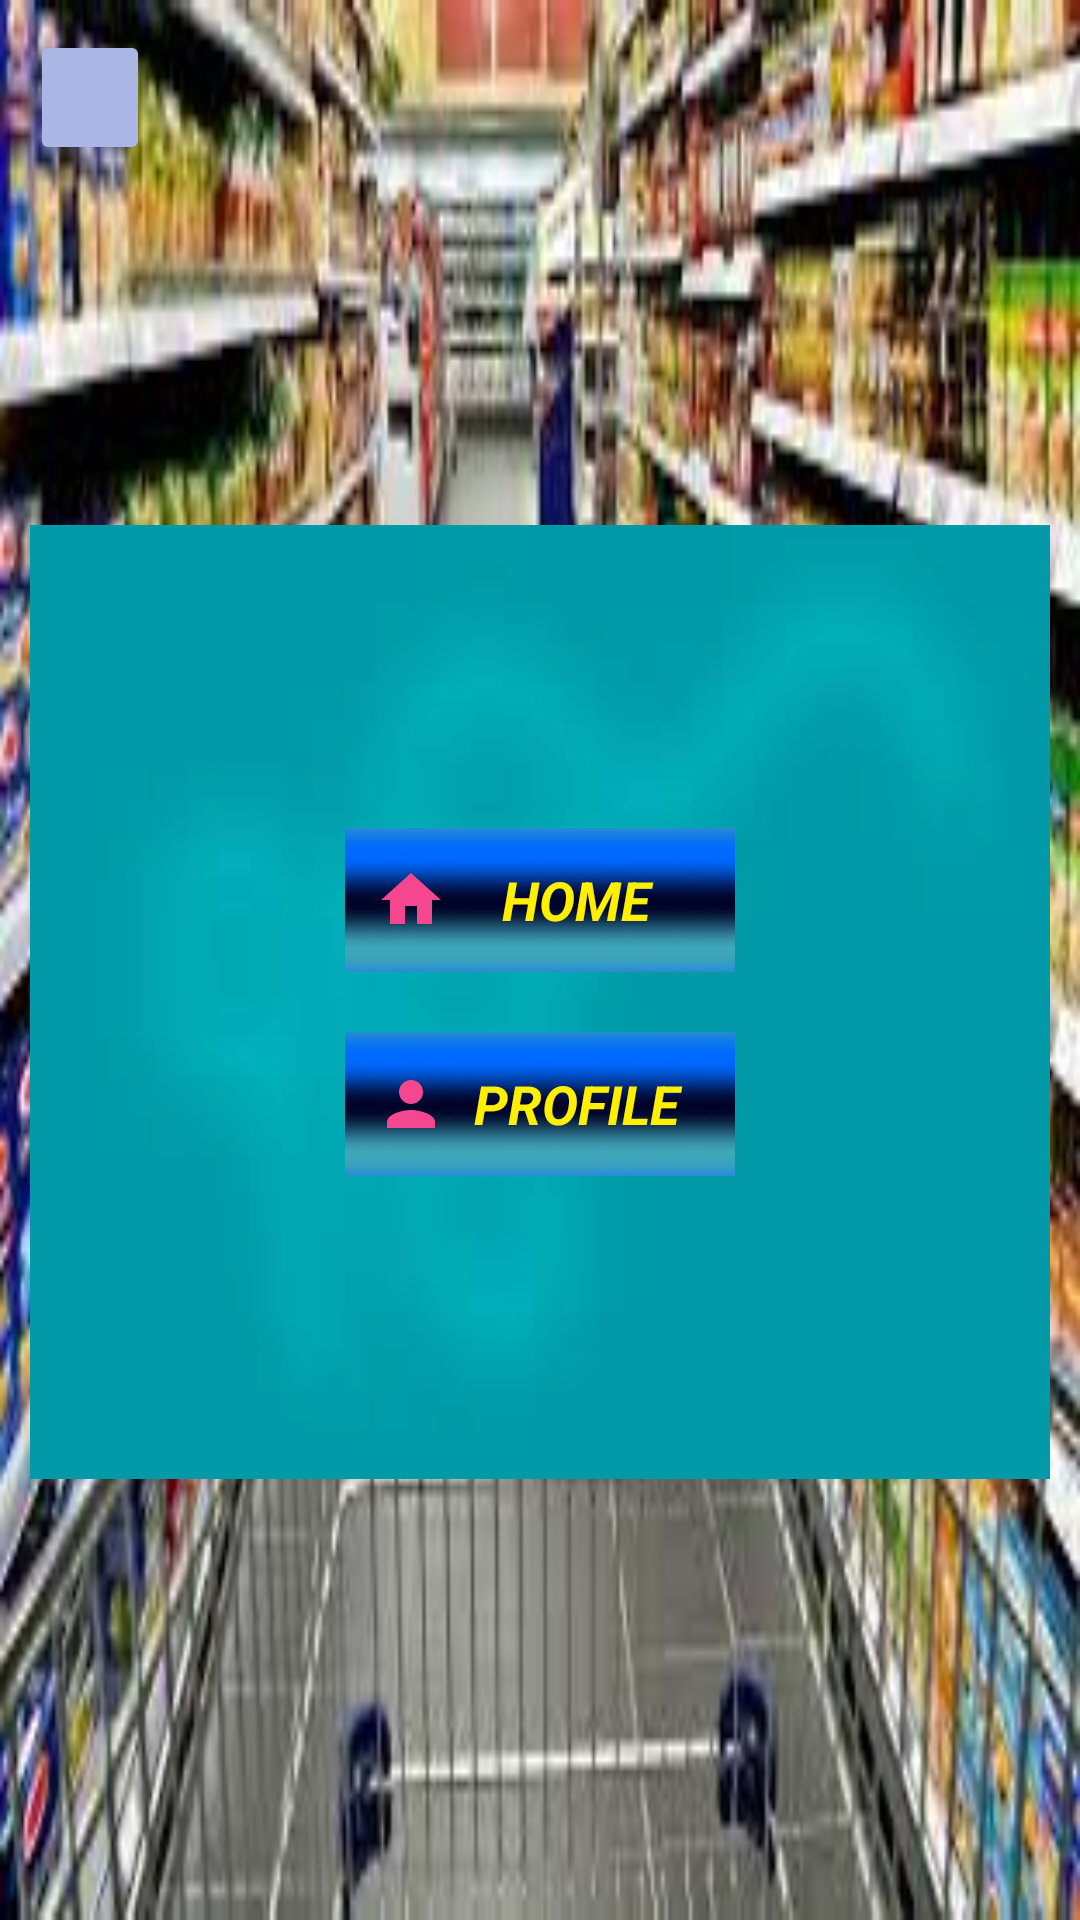

Layout XML and referenced resources for this Android screen:
<!-- AndroidManifest.xml: application theme Theme.Grocery_new -->
<!-- res/layout/activity_profile.xml -->
<?xml version="1.0" encoding="utf-8"?>
<RelativeLayout xmlns:android="http://schemas.android.com/apk/res/android"
    xmlns:app="http://schemas.android.com/apk/res-auto"
    xmlns:tools="http://schemas.android.com/tools"
    android:layout_width="match_parent"
    android:layout_height="match_parent"
    android:background="@drawable/start_back"
    tools:context=".profile">

    <LinearLayout
        android:layout_width="match_parent"
        android:layout_height="match_parent"
        android:background="@drawable/gro1"
        android:orientation="vertical">

        <Button
            android:id="@+id/back"
            android:layout_width="40dp"
            android:layout_height="45dp"
            android:layout_margin="10dp"
            android:backgroundTint="#acb6e5"
            android:padding="9dp"
            app:cornerRadius="@android:dimen/app_icon_size"
            app:icon="@drawable/backicon" />

        <LinearLayout
            android:layout_width="match_parent"
            android:layout_height="318dp"
            android:layout_gravity="center"
            android:layout_marginStart="10dp"
            android:layout_marginTop="110dp"
            android:layout_marginEnd="10dp"
            android:layout_marginRight="10dp"
            android:layout_marginBottom="10dp"
            android:background="@drawable/bc2"
            android:gravity="center"
            android:orientation="vertical"
            android:padding="10dp">

            

            <TextView
                android:id="@+id/home_btn"
                android:layout_width="130dp"
                android:layout_height="48dp"
                android:layout_margin="10dp"
                android:background="@drawable/bc1"
                android:drawableLeft="@drawable/ic_home_black_24dp"
                android:gravity="center"
                android:padding="10dp"
                android:text="HOME"
                android:textColor="@color/yel"
                android:textSize="18sp"
                android:textStyle="bold|italic"
                app:cornerRadius="@android:dimen/app_icon_size" />

            <TextView
                android:id="@+id/profile_btn"
                android:layout_width="130dp"
                android:layout_height="48dp"
                android:layout_margin="10dp"
                android:background="@drawable/bc1"
                android:drawableLeft="@drawable/manimg"
                android:gravity="center"
                android:padding="10dp"
                android:text="PROFILE"
                android:textColor="@color/yel"
                android:textSize="18sp"
                android:textStyle="bold|italic"
                app:cornerRadius="@android:dimen/app_icon_size" />
        </LinearLayout>


    </LinearLayout>
</RelativeLayout>
<!-- resources referenced by this layout -->
<resources>
  <color name="yel">#FFFFF000</color>
  <!-- drawable bc1: jpg bitmap (drawable-v24, 1654 bytes) -->
  <!-- drawable bc2: jpg bitmap (drawable-v24, 1094 bytes) -->
  <!-- drawable gro1: jpg bitmap (drawable-v24, 18207 bytes) -->
  <!-- drawable ic_home_black_24dp (drawable) -->
  <vector xmlns:android="http://schemas.android.com/apk/res/android"
      android:width="24dp"
      android:height="24dp"
      android:viewportWidth="24.0"
      android:viewportHeight="24.0">
      <path
          android:fillColor="#f54790"
          android:pathData="M10,20v-6h4v6h5v-8h3L12,3 2,12h3v8z" />
  </vector>
  <!-- drawable manimg (drawable) -->
  <vector android:height="24dp" android:tint="#f54790"
      android:viewportHeight="24" android:viewportWidth="24"
      android:width="24dp" xmlns:android="http://schemas.android.com/apk/res/android">
      <path android:fillColor="@android:color/white" android:pathData="M12,12c2.21,0 4,-1.79 4,-4s-1.79,-4 -4,-4 -4,1.79 -4,4 1.79,4 4,4zM12,14c-2.67,0 -8,1.34 -8,4v2h16v-2c0,-2.66 -5.33,-4 -8,-4z"/>
  </vector>
  <!-- drawable start_back (drawable) -->
  <?xml version="1.0" encoding="utf-8"?>
  <layer-list xmlns:android="http://schemas.android.com/apk/res/android"
      >
  
      <item android:drawable="@drawable/rectangle"></item>
      <item android:drawable="@drawable/and_img"/>
  
  
  </layer-list>
  <style name="Theme.Grocery_new" parent="Theme.MaterialComponents.DayNight.DarkActionBar">
          
          <item name="colorPrimary">@color/purple_500</item>
          <item name="colorPrimaryVariant">@color/purple_700</item>
          <item name="colorOnPrimary">@color/white</item>
          
          <item name="colorSecondary">@color/teal_200</item>
          <item name="colorSecondaryVariant">@color/teal_700</item>
          <item name="colorOnSecondary">@color/black</item>
          
          <item name="android:statusBarColor" tools:targetApi="l">?attr/colorPrimaryVariant</item>
          
      </style>
  <!-- drawable rectangle (drawable) -->
  <?xml version="1.0" encoding="utf-8"?>
  <shape xmlns:android="http://schemas.android.com/apk/res/android"
      android:shape="rectangle">
      <stroke android:width="5dp"
          android:color="@color/pink"
          android:innerRadius="0dp"
          android:thicknessRatio="1.0"
          />
      <corners android:radius="@android:dimen/app_icon_size"
          />
      <solid android:color="#FE550289" />
  </shape>
  <!-- drawable and_img: jpg bitmap (drawable, 234330 bytes) -->
  <color name="purple_500">#FF6200EE</color>
  <color name="purple_700">#FF3700B3</color>
  <color name="white">#FFFFFFFF</color>
  <color name="teal_200">#FF03DAC5</color>
  <color name="teal_700">#FF018786</color>
  <color name="black">#FF000000</color>
  <color name="pink">#FF5296</color>
</resources>
